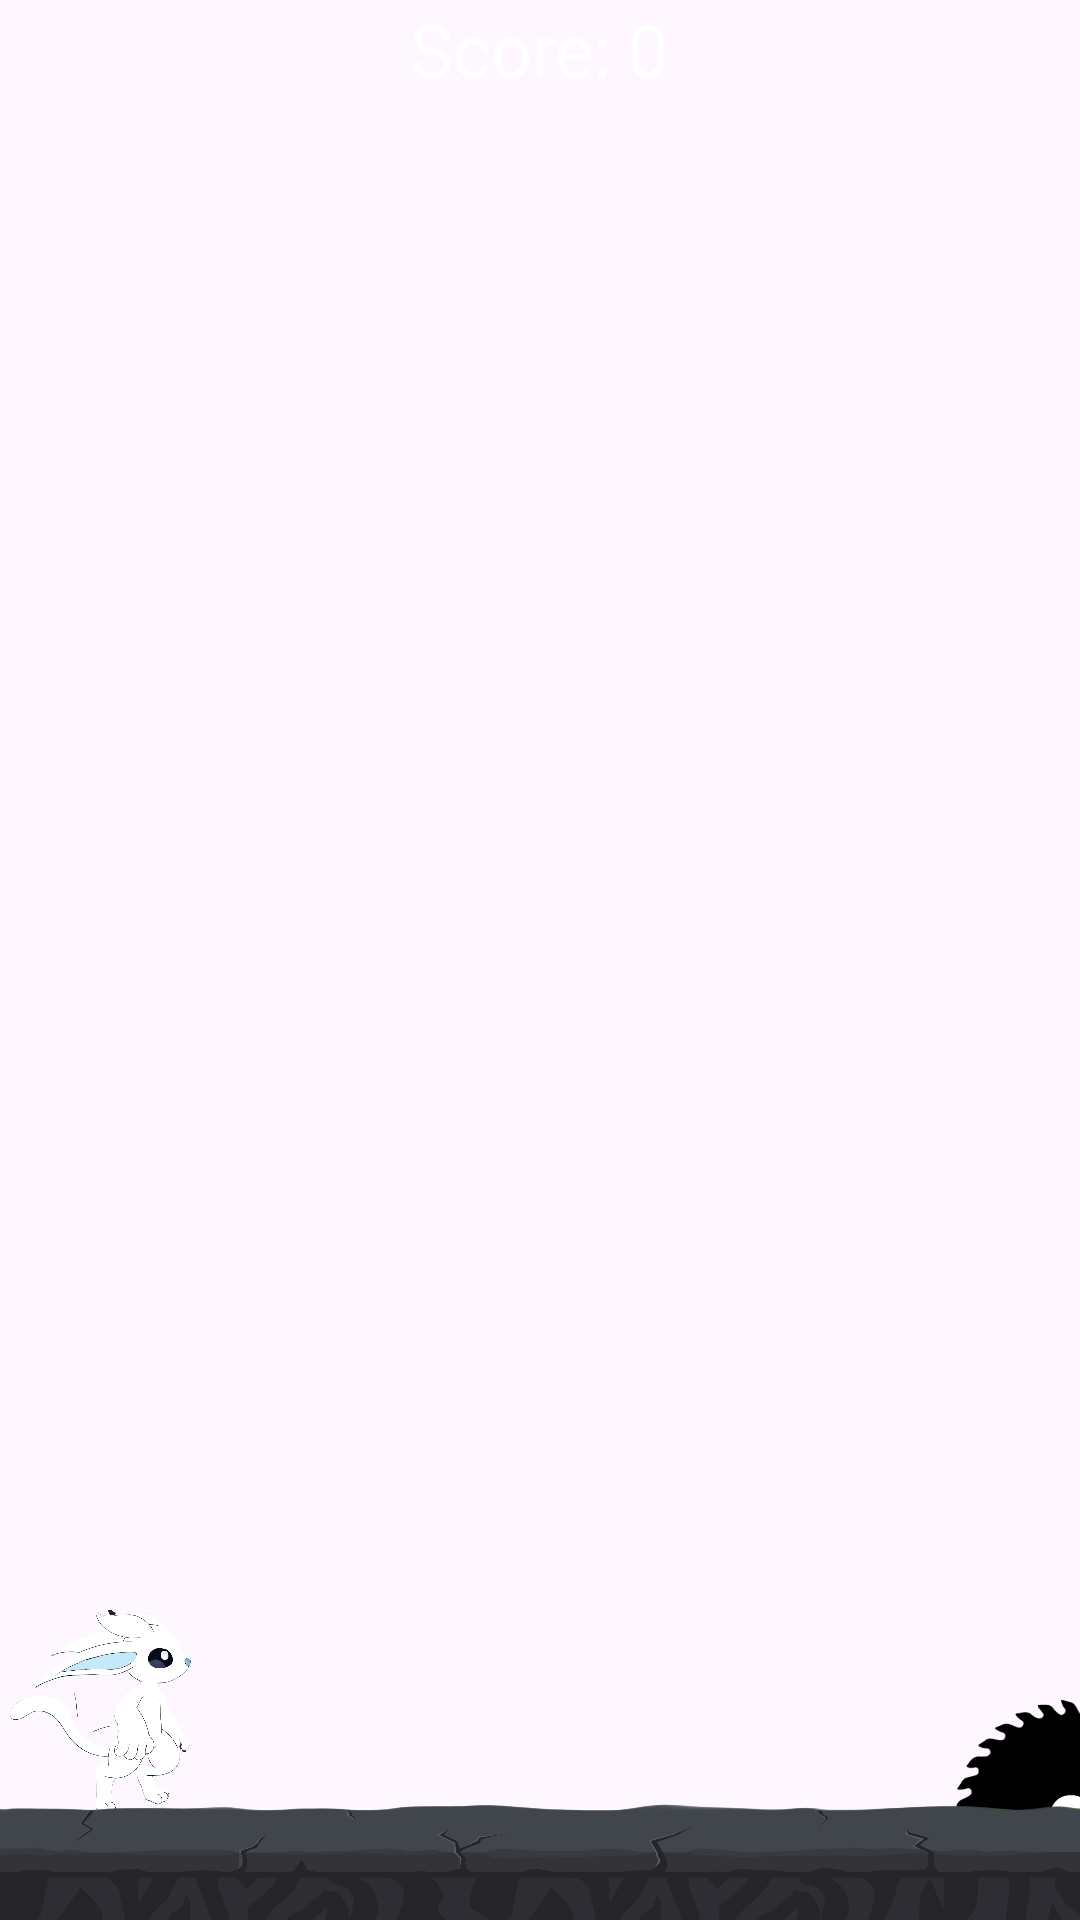

Here is an Android app screen rendered from its layout file. Give the layout XML and the strings, colors and styles it references.
<!-- AndroidManifest.xml: application theme Theme.MADGame -->
<!-- res/layout/activity_game.xml -->
<?xml version="1.0" encoding="utf-8"?>
<RelativeLayout xmlns:android="http://schemas.android.com/apk/res/android"
    xmlns:app="http://schemas.android.com/apk/res-auto"
    xmlns:tools="http://schemas.android.com/tools"
    android:id="@+id/game_container"
    android:layout_width="match_parent"
    android:layout_height="match_parent"
    android:background="@drawable/gameback"
    tools:context=".Game">

    <TextView
        android:id="@+id/score_text"
        android:layout_width="wrap_content"
        android:layout_height="wrap_content"
        android:layout_alignParentTop="true"
        android:layout_centerHorizontal="true"
        android:text="Score: 0"
        android:textColor="@android:color/white"
        android:textSize="24sp" />

    <ImageView
        android:id="@+id/character"
        android:layout_width="61dp"
        android:layout_height="87dp"
        android:layout_above="@+id/imageView"
        android:layout_alignParentEnd="true"
        android:layout_marginEnd="296dp"
        android:layout_marginBottom="-24dp"
        android:src="@drawable/character" />

    <ImageView
        android:id="@+id/obstacle"
        android:layout_width="78dp"
        android:layout_height="68dp"
        android:layout_above="@+id/imageView"
        android:layout_alignParentEnd="true"
        android:layout_marginEnd="-36dp"
        android:layout_marginBottom="-29dp"
        android:src="@drawable/obstacle" />

    <Button
        android:id="@+id/restart_button"
        android:layout_width="wrap_content"
        android:layout_height="wrap_content"
        android:layout_centerInParent="true"
        android:text="Restart"
        android:visibility="gone" />

    
    <Button
        android:id="@+id/exit_button"
        android:layout_width="wrap_content"
        android:layout_height="wrap_content"
        android:layout_below="@id/restart_button"
        android:layout_centerHorizontal="true"
        android:text="Exit"
        android:visibility="gone" />

    <ImageView
        android:id="@+id/imageView"
        android:layout_width="match_parent"
        android:layout_height="62dp"
        android:layout_alignParentBottom="true"
        android:layout_marginBottom="-13dp"
        app:srcCompat="@drawable/ground" />

</RelativeLayout>
<!-- resources referenced by this layout -->
<resources>
  <!-- drawable character: png bitmap (drawable, 87190 bytes) -->
  <!-- drawable ground: png bitmap (drawable, 198899 bytes) -->
  <!-- drawable obstacle: png bitmap (drawable, 77935 bytes) -->
  <style name="Theme.MADGame" parent="Base.Theme.MADGame" />
  <style name="Base.Theme.MADGame" parent="Theme.Material3.DayNight.NoActionBar">
          
          
      </style>
</resources>
